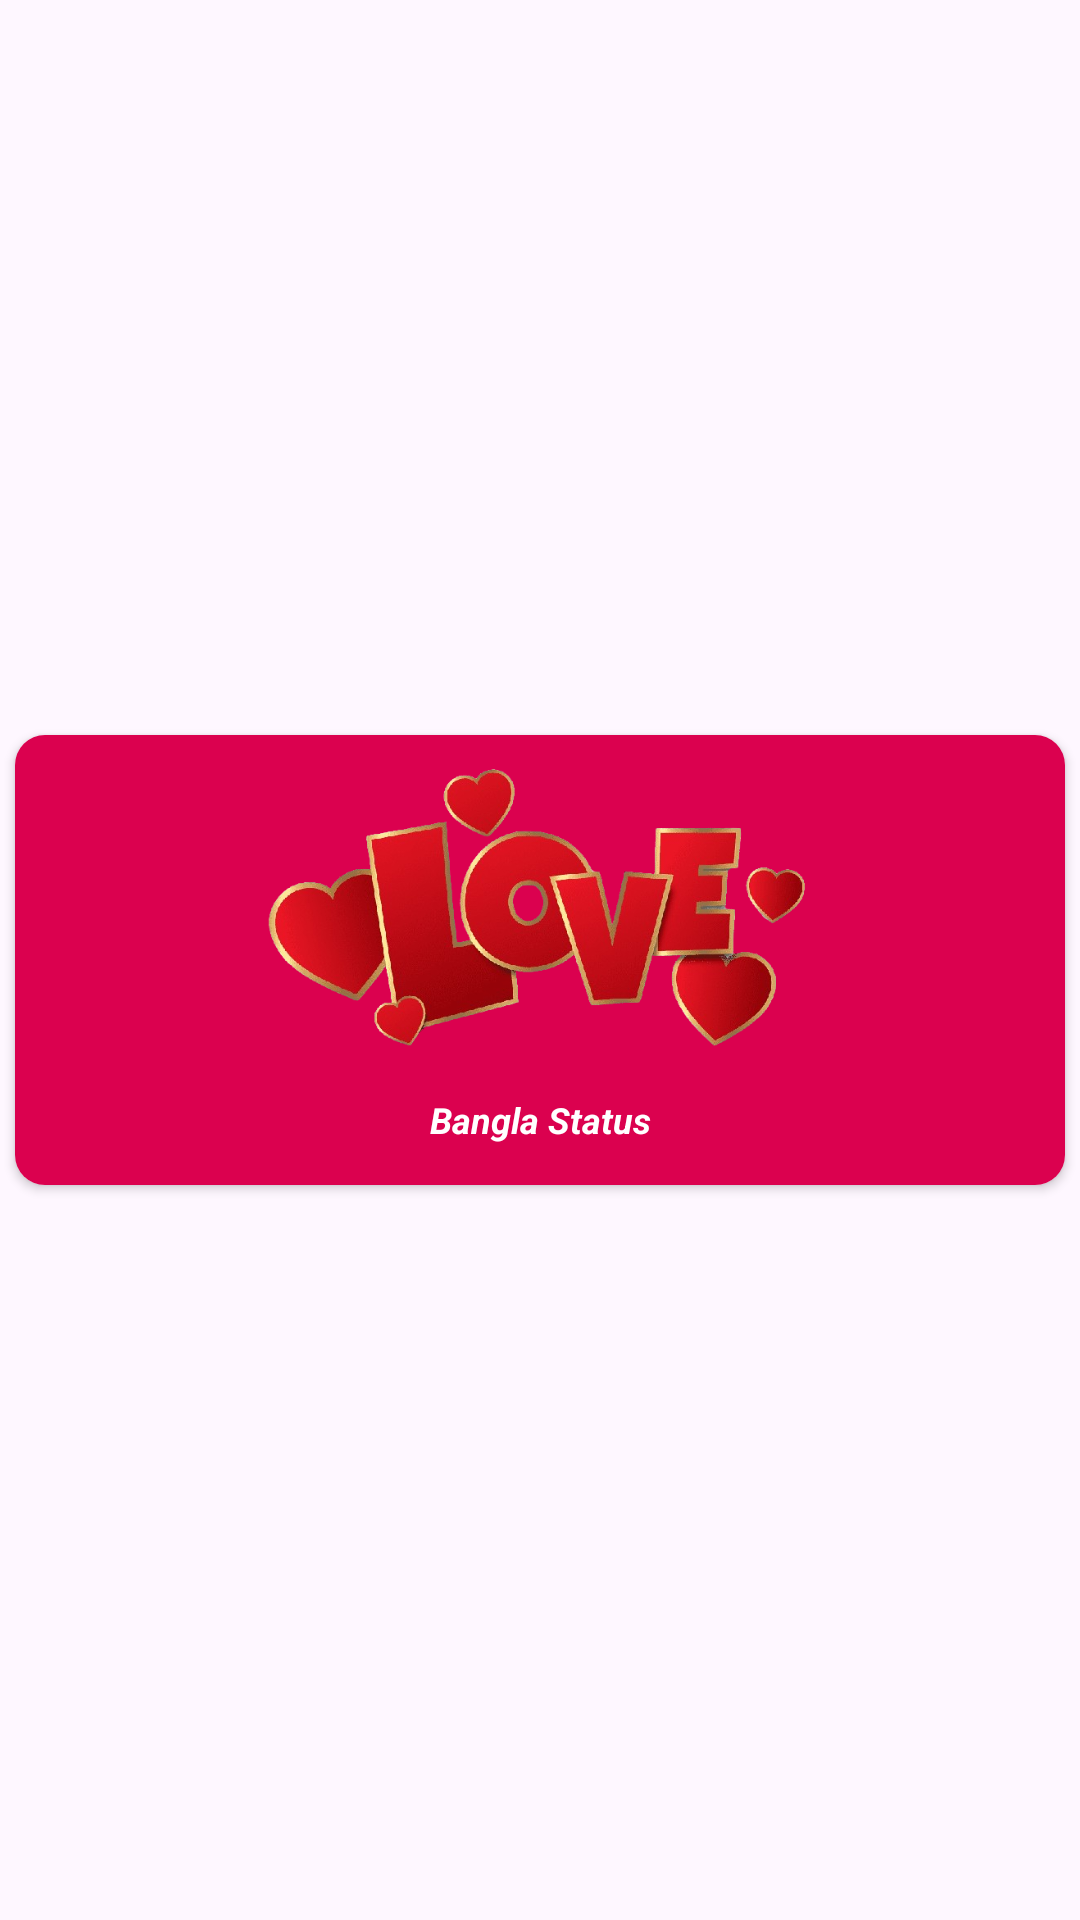

The Android layout XML behind this screen, and the referenced resources:
<!-- AndroidManifest.xml: application theme Theme.StatusBangla -->
<!-- res/layout/design_cat.xml -->
<?xml version="1.0" encoding="utf-8"?>
<LinearLayout xmlns:android="http://schemas.android.com/apk/res/android"
    android:layout_width="match_parent"
    android:layout_height="match_parent"
    xmlns:app="http://schemas.android.com/apk/res-auto"

    >

    <androidx.cardview.widget.CardView
        android:id="@+id/catCardView"
        android:layout_gravity="center"
        android:layout_width="match_parent"
        android:layout_height="150dp"
        app:cardCornerRadius="10dp"
        android:layout_margin="5dp"


        >

    <RelativeLayout
        android:id="@+id/rrCat"
        android:layout_width="match_parent"
        android:layout_height="match_parent"
        android:background="#DB014F"
        android:layout_gravity="center"
        android:clickable="true"
        android:foreground="?attr/selectableItemBackground"
        >


        <ImageView
            android:id="@+id/imgCat"
            android:layout_width="wrap_content"
            android:layout_height="120dp"
            android:src="@drawable/love"
            android:layout_gravity="center"
            android:padding="10dp"

            />


        <TextView
            android:id="@+id/textCat"
            android:layout_below="@id/imgCat"
            android:layout_width="match_parent"
            android:layout_height="wrap_content"
            android:text="@string/app_name"
            android:gravity="center"
            android:textColor="@color/white"
            android:textStyle="bold|italic"
            android:textSize="12sp"
            />


    </RelativeLayout>
</androidx.cardview.widget.CardView>


</LinearLayout>
<!-- resources referenced by this layout -->
<resources>
  <!-- drawable love: png bitmap (drawable, 215883 bytes) -->
  <string name="app_name">Bangla Status</string>
  <style name="Theme.StatusBangla" parent="Base.Theme.StatusBangla" />
  <style name="Base.Theme.StatusBangla" parent="Theme.Material3.DayNight.NoActionBar">
          
          
      </style>
  <!-- not gathered from this repository: default colours our renderer supplied (Android Studio template values) -->
  <color name="white">#FFFFFFFF</color>
</resources>
